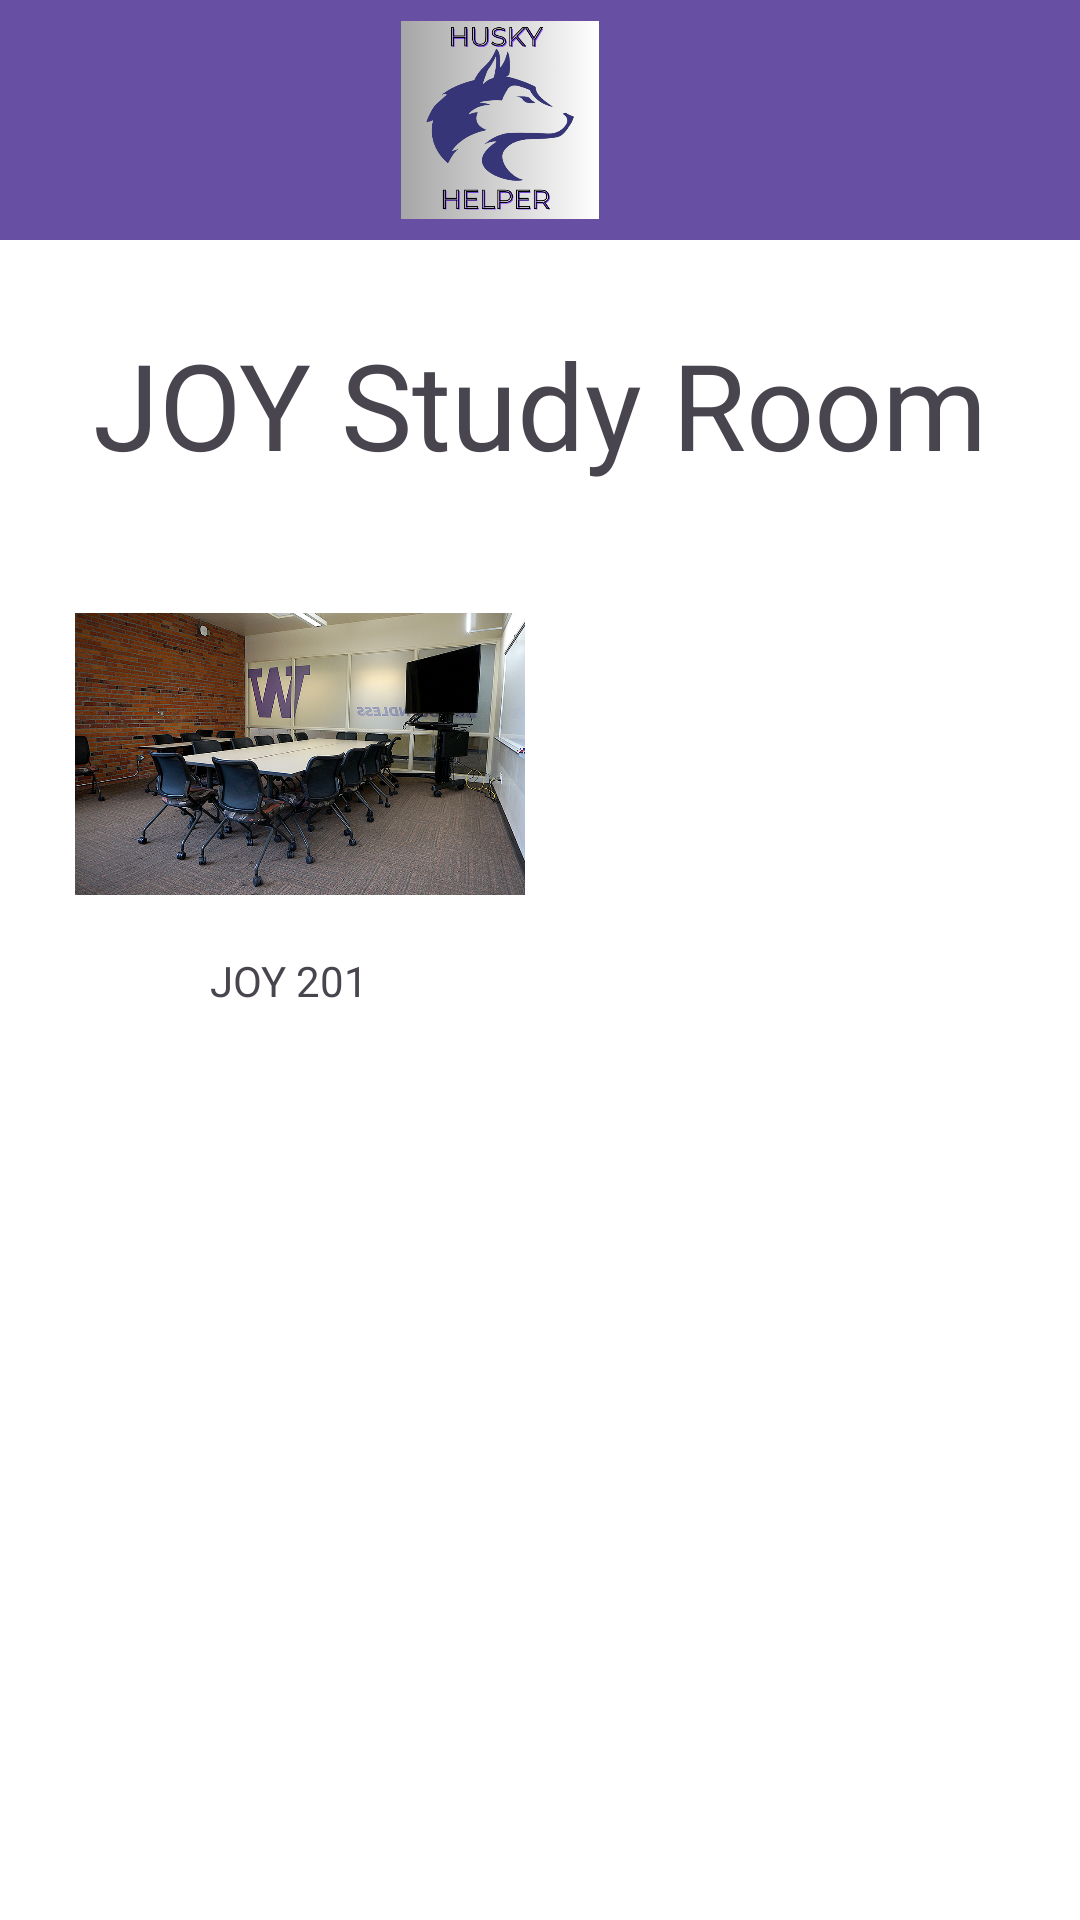

Here is an Android app screen rendered from its layout file. Give the layout XML and the strings, colors and styles it references.
<!-- AndroidManifest.xml: application theme Theme.HuskyHelper -->
<!-- res/layout/fragment_joy_study.xml -->
<?xml version="1.0" encoding="utf-8"?>
<androidx.constraintlayout.widget.ConstraintLayout xmlns:android="http://schemas.android.com/apk/res/android"
    xmlns:app="http://schemas.android.com/apk/res-auto"
    xmlns:tools="http://schemas.android.com/tools"
    android:id="@+id/frameLayout3"
    android:layout_width="match_parent"
    android:layout_height="match_parent"
    android:background="@color/white"
    tools:context=".JoyStudyFragment">

    <androidx.appcompat.widget.Toolbar
        android:id="@+id/toolbar"
        android:layout_width="414dp"
        android:layout_height="80dp"
        android:background="?attr/colorPrimary"
        android:minHeight="?attr/actionBarSize"
        android:theme="?attr/actionBarTheme"
        app:layout_constraintBottom_toBottomOf="parent"
        app:layout_constraintEnd_toEndOf="parent"
        app:layout_constraintStart_toStartOf="parent"
        app:layout_constraintTop_toTopOf="parent"
        app:layout_constraintVertical_bias="0.0"
        app:srcCompat="@mipmap/hh_icon" />

    <ImageView
        android:id="@+id/hh_icon"
        android:layout_width="66dp"
        android:layout_height="66dp"
        android:contentDescription="@string/img_name"
        app:layout_constraintBottom_toBottomOf="@+id/toolbar"
        app:layout_constraintEnd_toEndOf="parent"
        app:layout_constraintStart_toStartOf="@+id/toolbar"
        app:layout_constraintTop_toTopOf="parent"
        app:srcCompat="@mipmap/hh_icon" />

    <TextView
        android:id="@+id/StudyRoom"
        android:layout_width="match_parent"
        android:layout_height="wrap_content"
        android:layout_marginTop="108dp"
        android:text="@string/joyStudyRoomTitle"
        android:textAlignment="center"
        android:textSize="40sp"
        app:layout_constraintEnd_toEndOf="parent"
        app:layout_constraintHorizontal_bias="1.0"
        app:layout_constraintStart_toStartOf="parent"
        app:layout_constraintTop_toTopOf="parent" />

    <ImageView
        android:id="@+id/imageView7"
        android:layout_width="150dp"
        android:layout_height="130dp"
        android:layout_marginStart="25dp"
        android:layout_marginTop="25dp"
        app:layout_constraintStart_toStartOf="parent"
        app:layout_constraintTop_toBottomOf="@+id/StudyRoom"
        app:srcCompat="@drawable/joy201" />

    <TextView
        android:id="@+id/nameJoy201"
        android:layout_width="wrap_content"
        android:layout_height="wrap_content"
        android:layout_marginStart="70dp"
        android:layout_marginTop="1dp"
        android:text="@string/joy201"
        app:layout_constraintStart_toStartOf="parent"
        app:layout_constraintTop_toBottomOf="@+id/imageView7" />

</androidx.constraintlayout.widget.ConstraintLayout>
<!-- resources referenced by this layout -->
<resources>
  <!-- drawable joy201: jpeg bitmap (drawable, 844256 bytes) -->
  <!-- mipmap hh_icon: png bitmap (mipmap-hdpi, 160883 bytes) -->
  <string name="img_name">Husky Helper Icon</string>
  <string name="joy201">JOY 201</string>
  <string name="joyStudyRoomTitle">JOY Study Room</string>
  <style name="Theme.HuskyHelper" parent="Base.Theme.HuskyHelper" />
  <style name="Base.Theme.HuskyHelper" parent="Theme.Material3.DayNight.NoActionBar">
          
          
      </style>
  <!-- not gathered from this repository: default colours our renderer supplied (Android Studio template values) -->
  <color name="white">#FFFFFFFF</color>
</resources>
